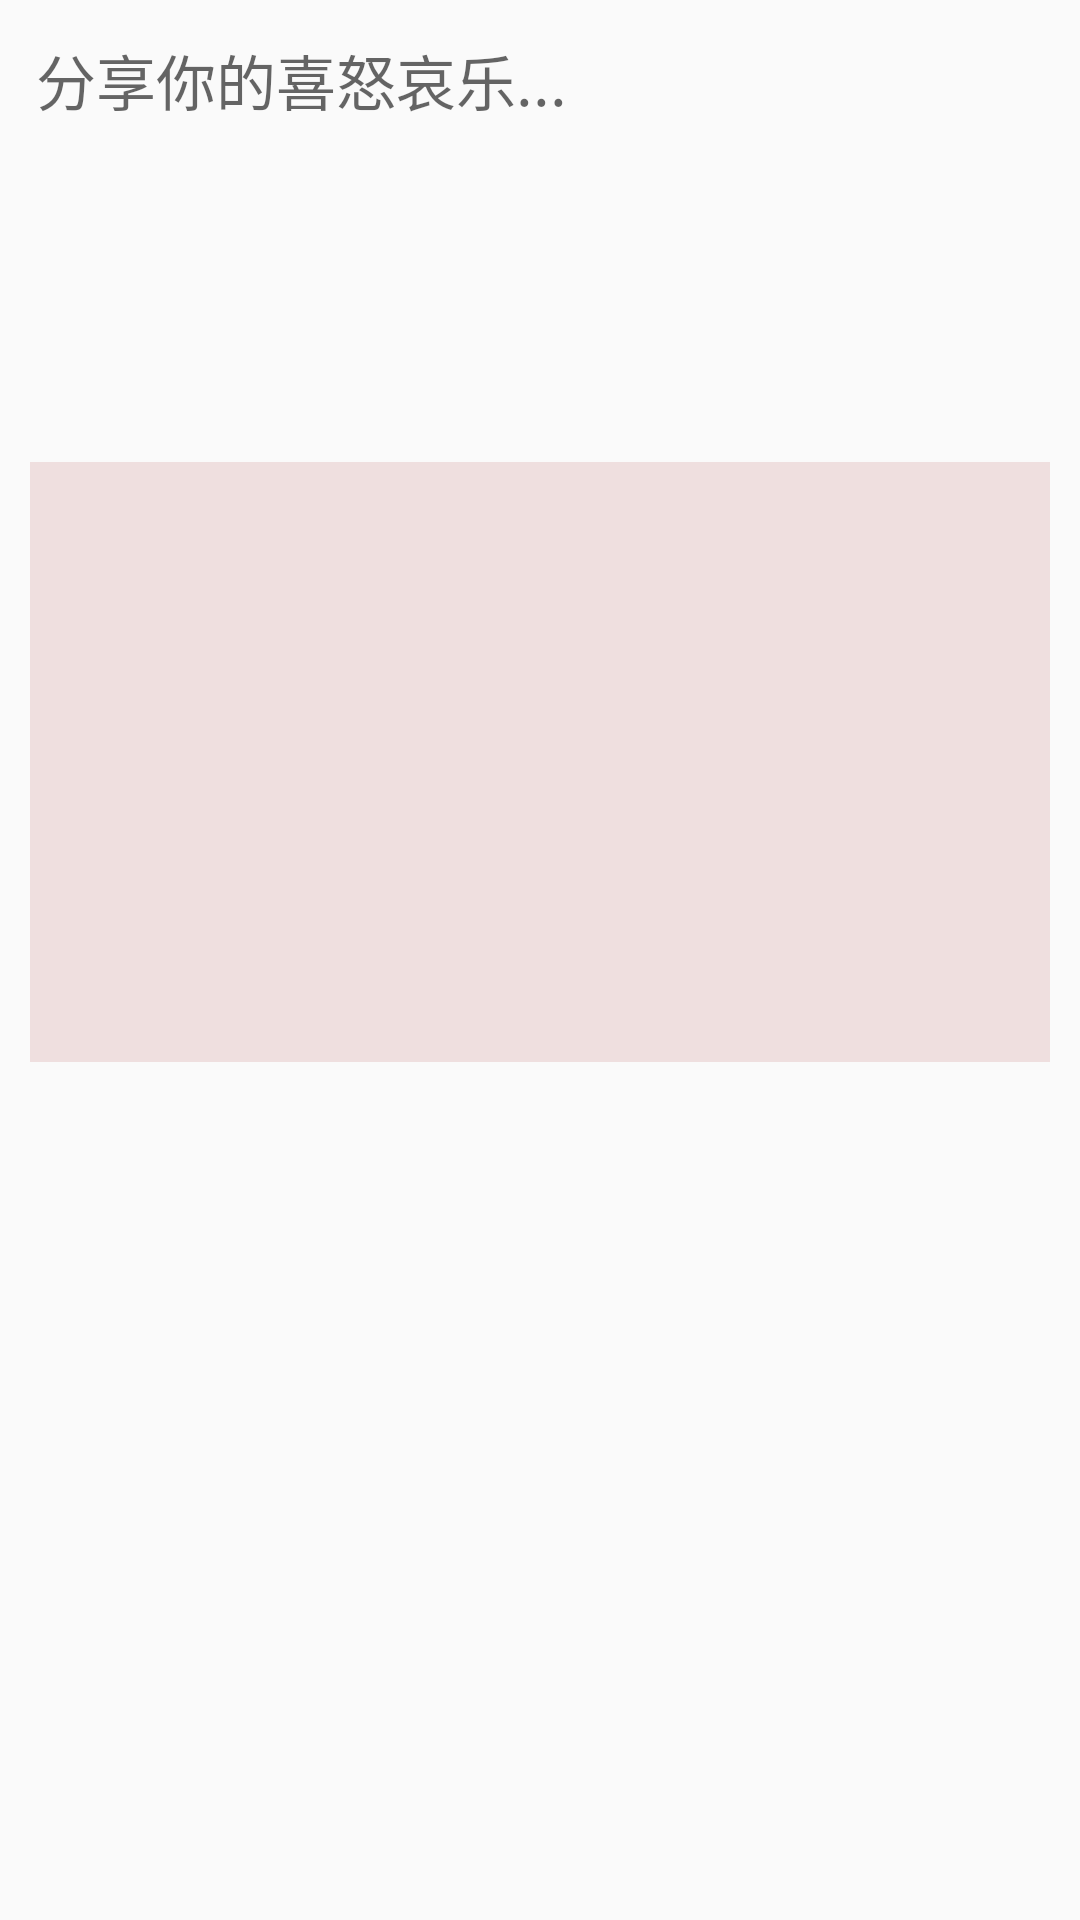

Produce the Android XML layout that renders to this screen, including the resource entries it uses.
<!-- AndroidManifest.xml: application theme AppTheme -->
<!-- res/layout/activity_add_article.xml -->
<?xml version="1.0" encoding="utf-8"?>
<LinearLayout xmlns:android="http://schemas.android.com/apk/res/android"
    android:orientation="vertical" android:layout_width="match_parent"
    android:layout_height="match_parent">

    
    <EditText
        android:id="@+id/editText1"
        android:layout_height="120dp"
        android:layout_width="fill_parent"
        android:textColor="#000000"
        android:layout_margin="12dp"
        android:gravity="top"
        android:textSize="20sp"
        android:hint="分享你的喜怒哀乐..."
        android:maxLength="500"
        android:singleLine="false"
        android:background="@null"/>
    
    <GridView
        android:id="@+id/gridView1"
        android:layout_width="fill_parent"
        android:layout_height="200dp"
        android:layout_margin="10dp"
        android:background="#EFDFDF"
        android:horizontalSpacing="5dp"
        android:verticalSpacing="5dp"
        android:numColumns="4"
        android:columnWidth="90dp"
        android:stretchMode="columnWidth"
        android:gravity="center" >
    </GridView>


</LinearLayout>
<!-- resources referenced by this layout -->
<resources>
  <style name="AppTheme" parent="Theme.AppCompat.Light.DarkActionBar">
          
          <item name="colorPrimary">@color/colorPrimary</item>
          <item name="colorPrimaryDark">@color/colorPrimaryDark</item>
          <item name="colorAccent">@color/colorAccent</item>
      </style>
  <color name="colorPrimary">#3F51B5</color>
  <color name="colorPrimaryDark">#303F9F</color>
  <color name="colorAccent">#FF4081</color>
</resources>
